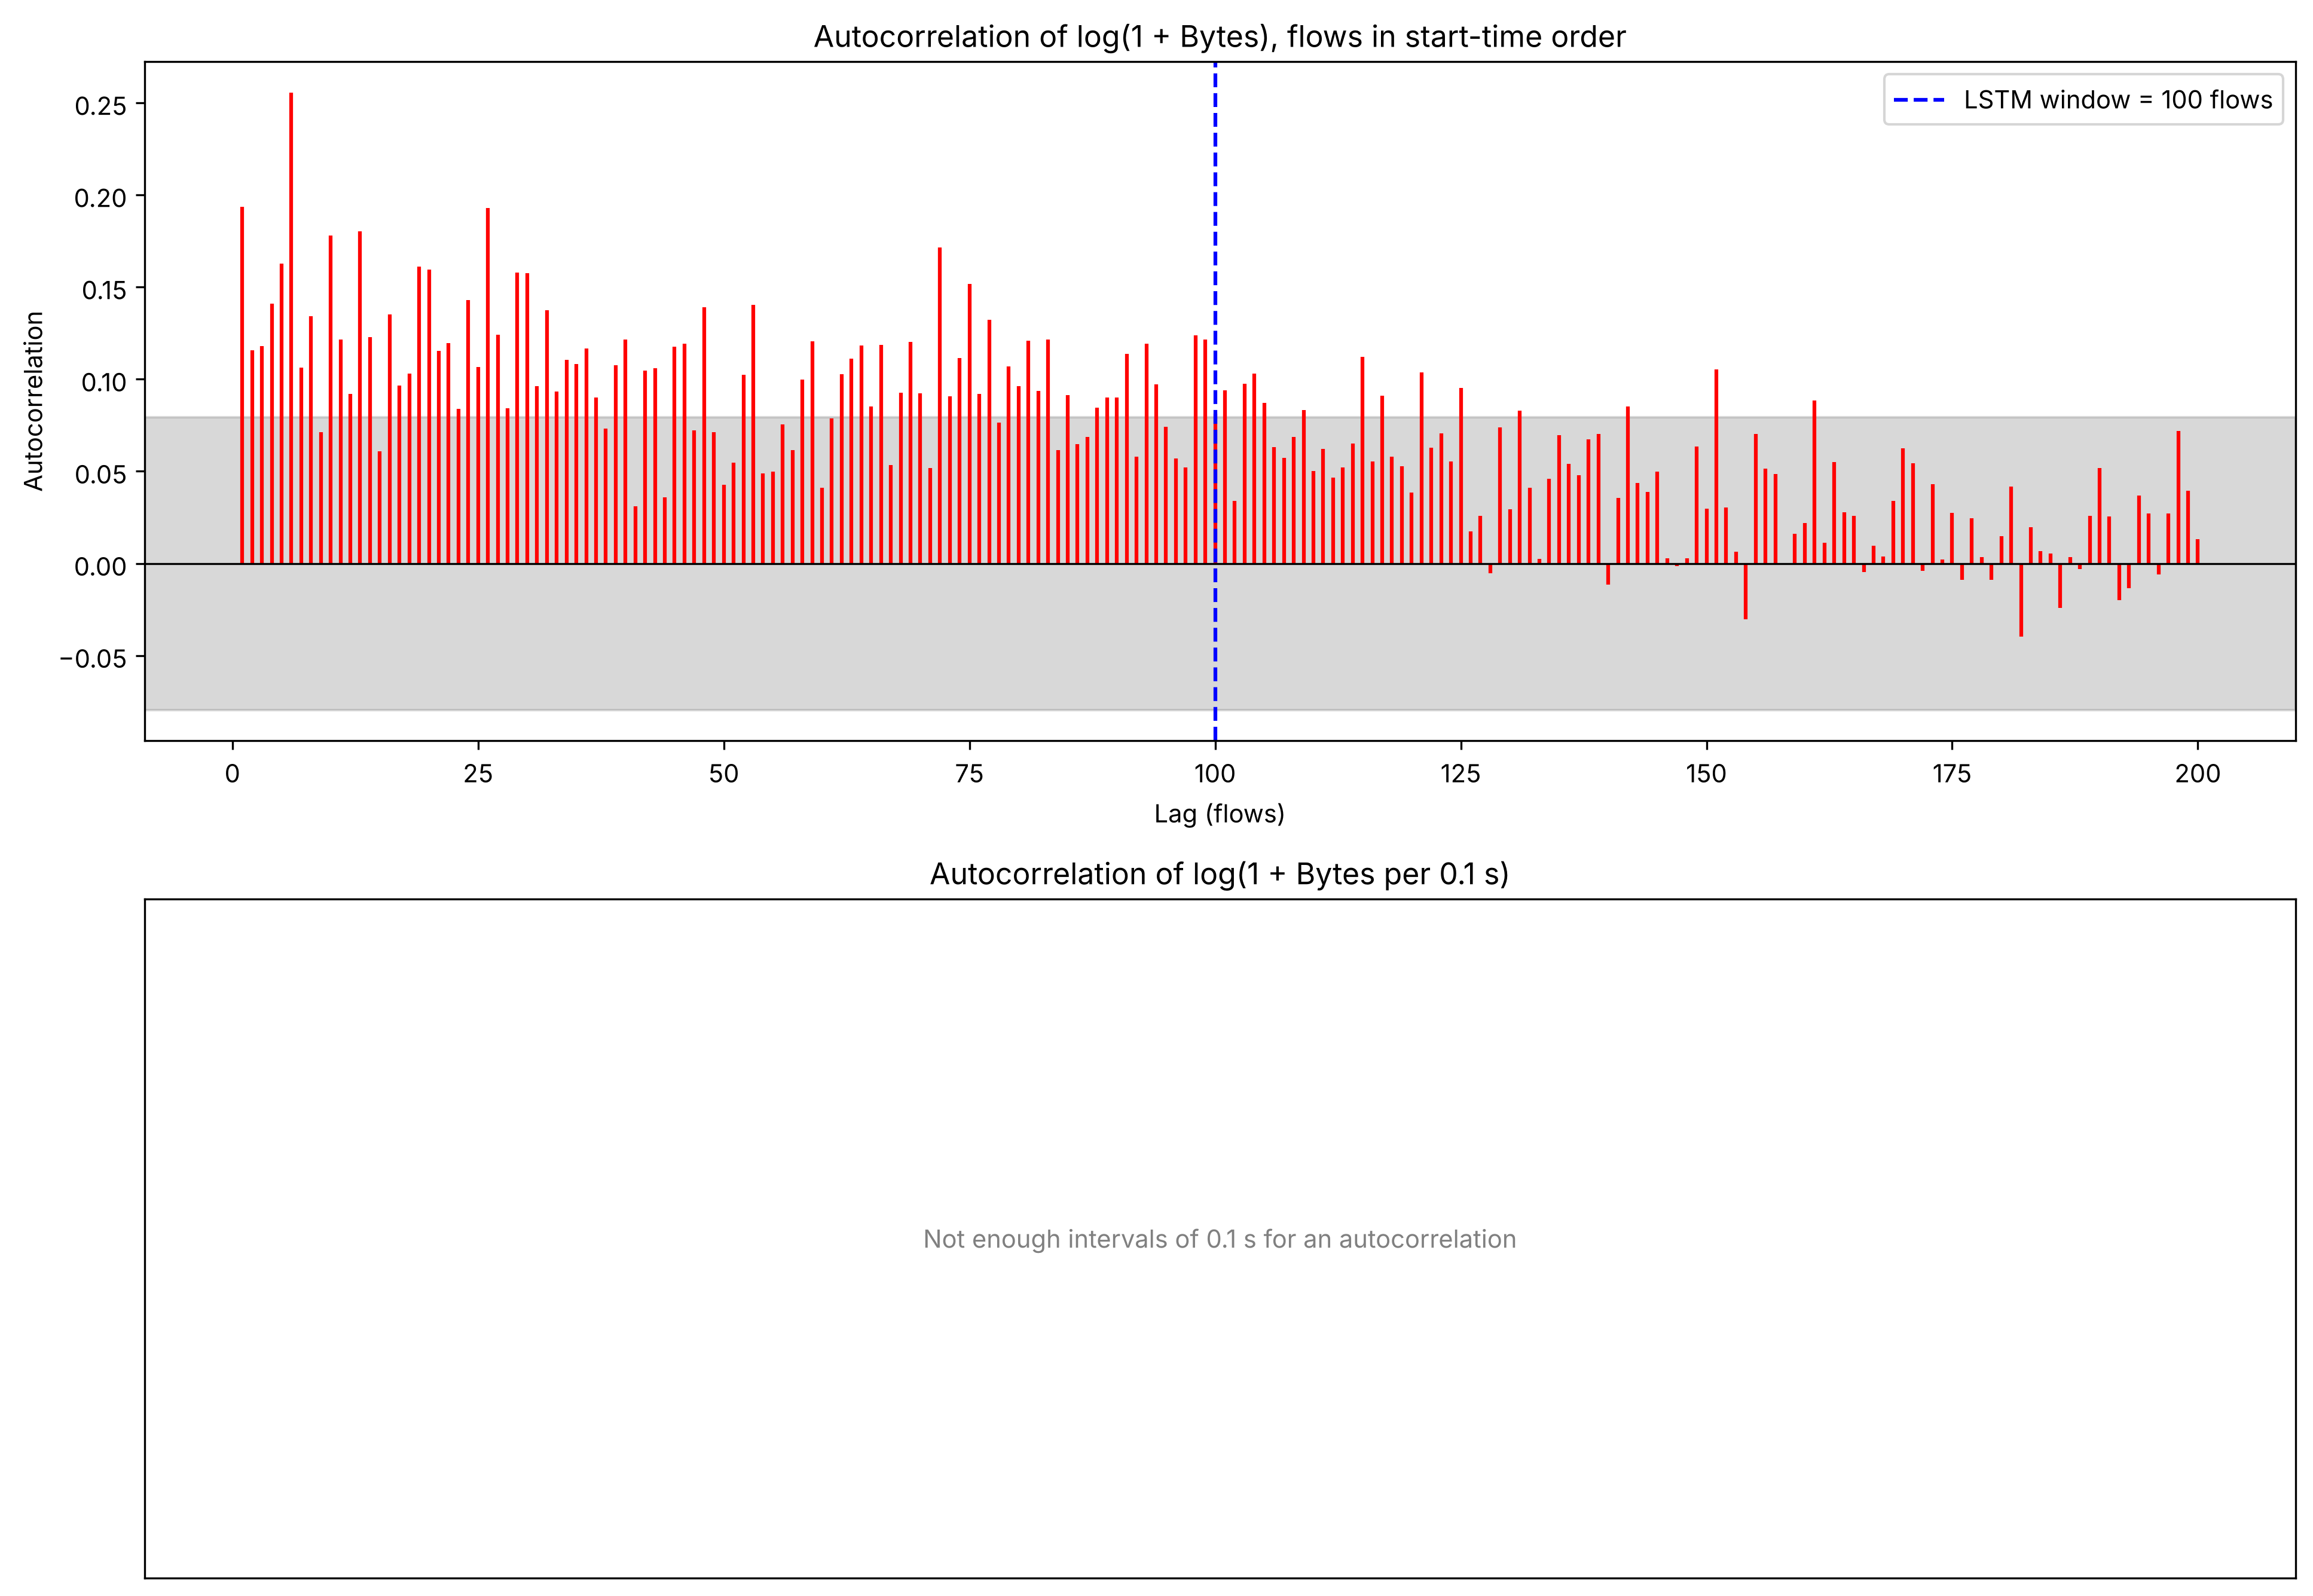

Data behind this chart, as committed beside it:
Lag, ACF per flow log(1+Bytes), ACF per 0.1 s log(1+Bytes)
0, 1.0, 1.0
1, 0.1935, 
2, 0.1157, 
3, 0.1181, 
4, 0.141, 
5, 0.1628, 
6, 0.2555, 
7, 0.1062, 
8, 0.1342, 
9, 0.07127, 
10, 0.178, 
11, 0.1216, 
12, 0.092, 
13, 0.1804, 
14, 0.1228, 
15, 0.06099, 
16, 0.1351, 
17, 0.09646, 
18, 0.1029, 
19, 0.161, 
20, 0.1595, 
21, 0.1155, 
22, 0.1197, 
23, 0.08385, 
24, 0.1431, 
25, 0.1067, 
26, 0.193, 
27, 0.1241, 
28, 0.08418, 
29, 0.158, 
30, 0.1576, 
31, 0.09634, 
32, 0.1373, 
33, 0.0933, 
34, 0.1105, 
35, 0.1083, 
36, 0.1168, 
37, 0.0899, 
38, 0.07305, 
39, 0.1077, 
40, 0.1215, 
41, 0.03096, 
42, 0.1046, 
43, 0.1059, 
44, 0.03583, 
45, 0.1176, 
46, 0.1191, 
47, 0.07215, 
48, 0.1392, 
49, 0.07134, 
50, 0.04261, 
51, 0.05481, 
52, 0.1024, 
53, 0.1403, 
54, 0.04874, 
55, 0.04984, 
56, 0.07529, 
57, 0.06137, 
58, 0.09977, 
59, 0.1206, 
... 141 more rows
